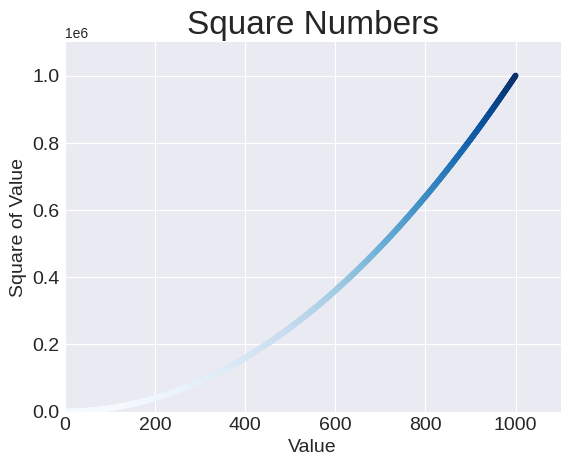

This figure's Python source:
import matplotlib.pyplot as plt

x_values = range(1, 1001)
y_values = [x ** 2 for x in x_values]

plt.style.use('seaborn-v0_8-darkgrid')
fig, ax = plt.subplots()
ax.scatter(x_values, y_values, c=y_values, cmap=plt.cm.Blues, s=10)

# Set graph and axes titles
ax.set_title('Square Numbers', fontsize=24)
ax.set_xlabel('Value', fontsize=14)
ax.set_ylabel('Square of Value', fontsize=14)

# Set font size for graph markings
ax.tick_params(axis='both', which='major', labelsize=14)

# Set range for each axis
ax.axis([0, 1100, 0, 1100000])

plt.show()
